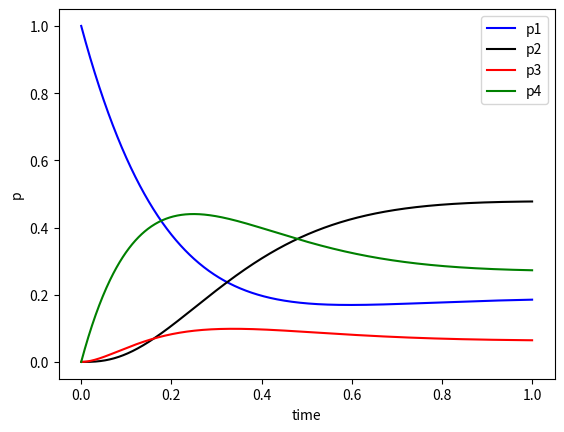

Reproduce this figure in Python.
import numpy as np
from scipy.optimize import nnls
from scipy.linalg import expm, norm

__doc__ = """
Non-negative solver for a system of linear ordinary differential equations.

Note that scipy lacks such an integrator (as of the end of 2016)
"""

class nnl_ode:
    """
    Solve an equation system :math:`y'(t) = M(t)y` where y(t) is non-negative and M(t) is a matrix.
    """
    def __init__(self, M, M_args=(), M_kwargs={}):
        """

        :param M: callable ``M(t, *M_args, **M_kwargs)``
                The matrix in the Rhs of the equation. t is a scalar,
                ``M_args`` and ``M_kwargs``is set by calling ``set_M_params(*M_args, **M_kwargs)``.
                `M` should return an NxN container (e.g., array), where `N = len(y)` is the number of variables.

        :param M_params: (optional) parameters for user-supplied function ``M``
        """
        self.M = M
        self.set_M_params(*M_args, **M_kwargs)

    def set_M_params(self, *M_args, **M_kwargs):
        """
        Set extra parameters for user-supplied function M.
        """
        self.M_args = M_args
        self.M_kwargs = M_kwargs
        return self

    def set_initial_value(self, y, t=0.0):
        """Set initial conditions y(t) = y."""
        self.t = t
        self.y = y
        return self

    def integrate(self, t_final, atol=1e-18, rtol=1e-10):
        """
        Adaptively integrate the system of equations assuming self.t and self.y set the initial value.
        :param t_final: (scalar) the final time to be reached.
        :param atol: the absolute tolerance parameter
        :param rtol: the relative tolerance parameter
        :return: current value of y
        """
        if not np.isscalar(t_final):
            raise ValueError("t_final must be a scalar. If t_final is iterable consider using "
                             "the list comprehension [integrate(t) for t in times].")

        sign_dt = np.sign(t_final - self.t)

        # Loop util the final time moment is reached
        while sign_dt * (t_final - self.t) > 0:
            #######################################################################################
            #
            #           Description of numerical methods
            #
            #   A formal solution of the system of linear ode y'(t) = M(t) y(t) reads as
            #
            #       y(t) = T exp[ \int_{t_init}^{t_fin} M(\tau) d\tau ] y(t_init)
            #
            #   where T exp is a Dyson time-ordered exponent. Hence,
            #
            #       y(t + dt) = T exp[ \int_{t}^{t+dt} M(\tau) d\tau ] y(t).
            #
            #   Dropping the time ordering operation leads to the cubic error
            #
            #       y(t + dt) = exp[ \int_{t}^{t+dt} M(\tau) d\tau ] y(t) + O( dt^3 ).
            #
            #   Employing the mid-point rule for the integration also leads to the cubic error
            #
            #       y(t + dt) = exp[  M(t + dt / 2) dt ] y(t) + O( dt^3 ).
            #
            #   Therefore, we finally get the linear equation w.r.t. unknown y(t + dt) [note y(t) is known]
            #
            #       exp[  -M(t + dt / 2) dt ] y(t + dt) = y(t) + O( dt^3 ),
            #
            #   which can be solved by scipy.optimize.nnls ensuring the non-negativity constrain for y(t + dt).
            #
            #######################################################################################

            # Initial guess for the time-step
            dt = 0.25 / norm(self.M(self.t, *self.M_args, **self.M_kwargs))

            # time step must not take as above t_final
            dt = sign_dt * min(dt, abs(t_final - self.t))

            # Loop until optimal value of dt is not found (adaptive step size integrator)
            while True:
                M = self.M(self.t + 0.5 * dt, *self.M_args, **self.M_kwargs)
                M = np.array(M, copy=False)
                M *= -dt

                new_y, residual = nnls(expm(M), self.y)

                # Adaptive step termination criterion
                if np.allclose(residual, 0., rtol, atol):
                    # residual is small it seems we got the solution

                    # Additional check: If M is a transition rate matrix,
                    # then the sum of y must be preserved
                    if np.allclose(M.sum(axis=0), 0., rtol, atol):

                        # exit only if sum( y(t+dt) ) = sum( y(t) )
                        if np.allclose(sum(self.y), sum(new_y), rtol, atol):
                            break
                    else:
                        # M is not a transition rate matrix, thus exist
                        break

                if np.allclose(dt, 0., rtol, atol):
                    # print waring if dt is very small
                    print(
                        "Warning in nnl_ode: adaptive time-step became very small." \
                        "The numerical result may not be trustworthy."
                    )
                    break
                else:
                    # half the time-step
                    dt *= 0.5

            # the dt propagation is successfully completed
            self.t += dt
            self.y = new_y

        return self.y

###################################################################################################
#
#   Test
#
###################################################################################################

if __name__=='__main__':

    import matplotlib.pyplot as plt

    params = dict(
        k_21=2.0,
        k_34=3.5
    )

    dump, pump = 15., 5.

    t = np.linspace(0., 1., 1000)

    def M(t, dump, pump, params):
        k21 = params['k_21']
        k34 = params['k_34']

        return np.array([
            [-pump, k21, 0., 0.],
            [0., -k21, dump, 0.],
            [0., 0., -dump, k34],
            [pump, 0., 0., -k34]
        ])

    solver = nnl_ode(M, M_args=(dump, pump, params)).set_initial_value([1., 0., 0., 0.])

    p1, p2, p3, p4 = np.array(
        [solver.integrate(tau) for tau in t]
    ).T

    # Plot
    plt.figure()
    plt.plot(t, p1, 'b', label='p1')
    plt.plot(t, p2, 'k', label='p2')
    plt.plot(t, p3, 'r', label='p3')
    plt.plot(t, p4, 'g', label='p4')
    plt.xlabel('time')
    plt.ylabel('p')
    plt.legend()

    plt.show()
